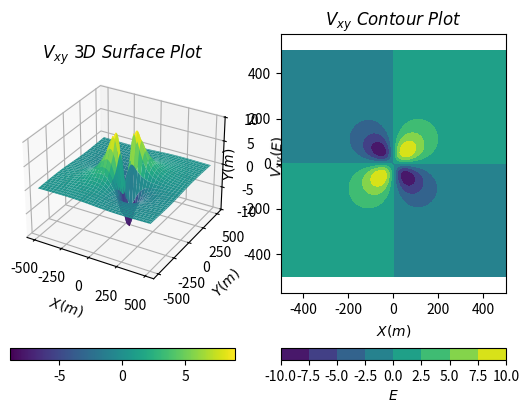

Source code (Python):
import numpy as np
import matplotlib.pyplot as plt
from mpl_toolkits.mplot3d import Axes3D

# 定义 sigma, G, R, H
sigma = 1*1000 # rho: g/cm^3 to kg/m^3
G = 6.67e-11
R = 50
H = 100

# 计算 M
M = 4/3*np.pi*R**3*sigma

# 定义网格
X, Y = np.meshgrid(np.arange(-500, 501, 10), np.arange(-500, 501, 10))
Z = 0

# 计算 Vxy
Vxy = np.where(X**2 + Y**2 + (Z-H)**2 < R**2,
                0,
                3*G*M*X*Y/(X**2 + Y**2 + (-H + Z)**2)**(5/2))

# 转换单位
# 1/s^2 to E
Vxy = Vxy * 1e9

# 绘制 Vxy
fig = plt.figure()

# 创建第一个子图
ax1 = fig.add_subplot(121, projection='3d')
surf = ax1.plot_surface(X, Y, Vxy, cmap='viridis', edgecolor='none')
ax1.set_xlabel(r'$X(m)$')
ax1.set_ylabel(r'$Y(m)$')
ax1.set_zlabel(r'$V_{xy}(E)$')
ax1.set_title(r'$V_{xy}\ 3D\ Surface\ Plot$')
fig.colorbar(surf, ax=ax1, orientation='horizontal')

# 创建第二个子图
ax2 = fig.add_subplot(122)
contour = ax2.contourf(X, Y, Vxy, cmap='viridis')
ax2.axis('equal')
ax2.set_xlabel(r'$X(m)$')
ax2.set_ylabel(r'$Y(m)$')
ax2.set_title(r'$V_{xy}\ Contour\ Plot$')
cbar = fig.colorbar(mappable=contour, ax=ax2, orientation='horizontal')
cbar.set_label(r'$E$')

plt.show()